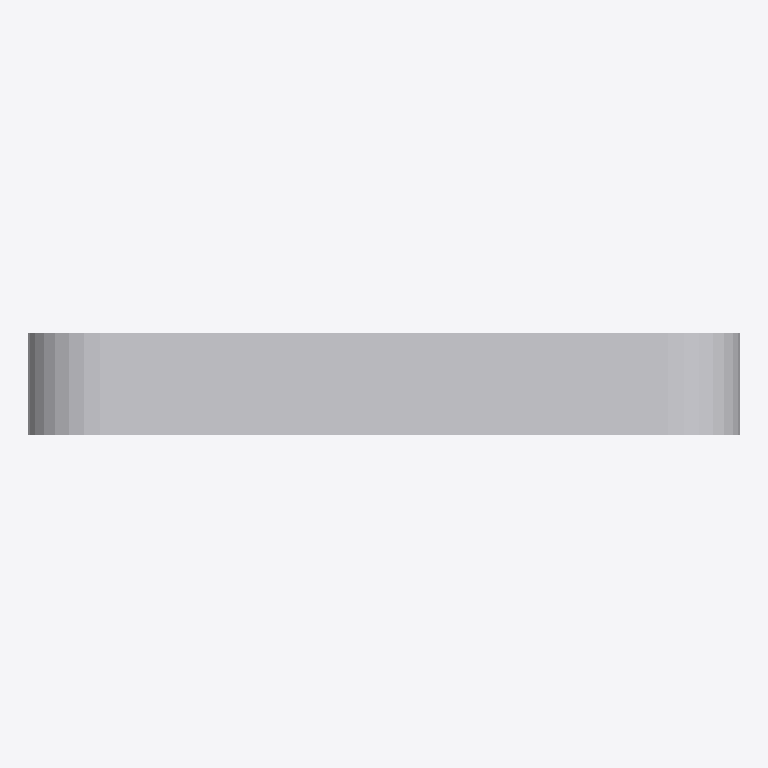
Plan cut of the same IFC building model at storey 'Ebene 0' (level 0.00 m, cut at 1.40 m), seen from above with north up, elements coloured by IFC class: 1 other element (light grey). No cut surface shows.
Extent 0.700 m × 0.100 m × 0.489 m (x, y, z). Storeys (1): Ebene 0 at 0.00 m. Elements (1): 1 IfcBuildingElementProxy.

HEADER;
FILE_DESCRIPTION(('ViewDefinition [CoordinationView_V2.0]','ExchangeRequirement []'),'2;1');
FILE_NAME('','2024-05-07T10:30:03',(''),(''),'ODA IFC SDK 22.6','22.1.1.516 - Exporter 22.1.1.516 - Default UI','');
FILE_SCHEMA(('IFC4'));
ENDSEC;
DATA;
#93=IFCPROJECT('3JkdSrIPPFBg8WI9Yiw3Uw',#20,'',$,$,'','',(#86),#83);
#105=IFCSITE('3JkdSrIPPFBg8WI9Yiw3Uu',#20,'Default',$,$,#104,$,$,.ELEMENT.,(42,24,53,508911),(-71,-15,-29,-58837),0.0,$,$);
#95=IFCBUILDING('3JkdSrIPPFBg8WI9Yiw3Ux',#20,'',$,$,#16,$,'',.ELEMENT.,$,$,#94);
#98=IFCBUILDINGSTOREY('3JkdSrIPPFBg8WI9XJ5yzH',#20,'Ebene 0',$,'Ebene:Ebene 1',#97,$,'Ebene 0',.ELEMENT.,0.0);
#540=IFCBUILDINGELEMENTPROXY('2WrqCZzWTCDhHQURez5BHt',#20,'DB_Bildmarke_einseitig_700mm:DB_Bildmarke_einseitig_700mm:1978614',$,'DB_Bildmarke_einseitig_700mm:DB_Bildmarke_einseitig_700mm',#539,#536,'1978614',.NOTDEFINED.);
ENDSEC;
